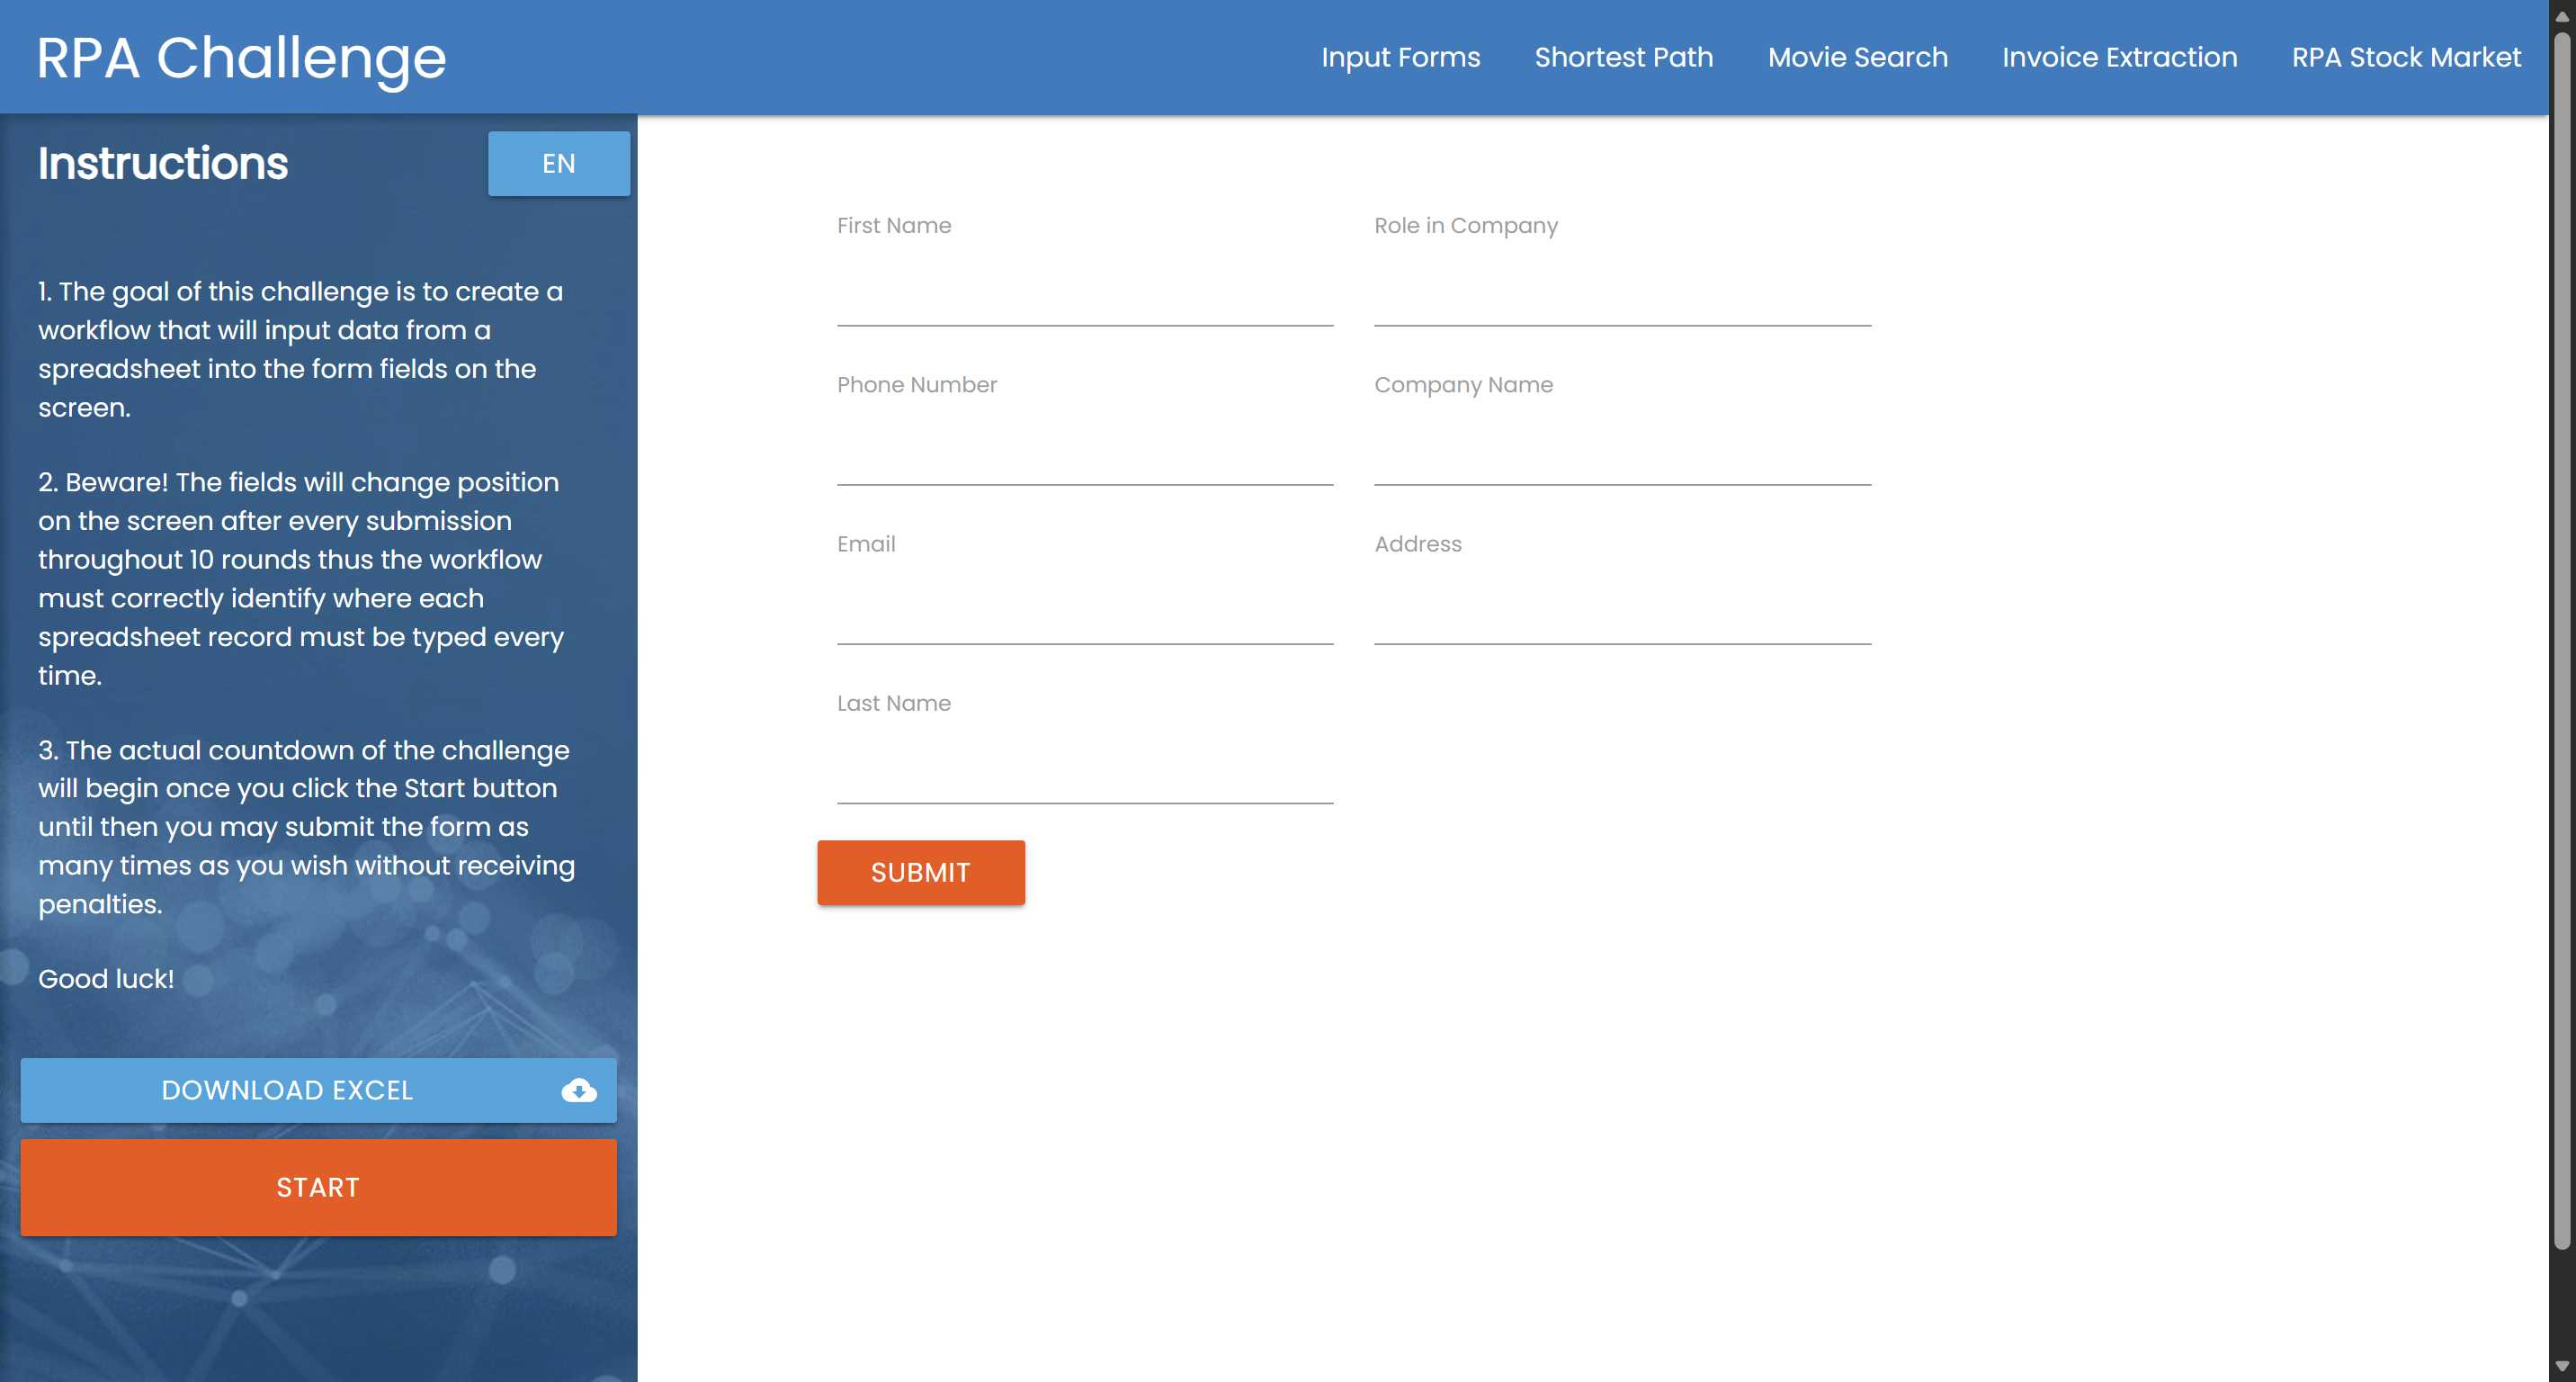
Workflow: MakingFaster

Step 1: Edge Rpa Challenge in window 'Rpa Challenge' (msedge.exe)

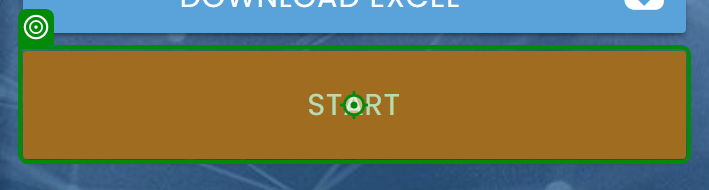
Step 2: click on the button 'Start' in window 'Rpa Challenge' (msedge.exe)

Step 3: type "[CurrentRow("First Name").ToString]" into the text box in window 'Rpa Challenge' (msedge.exe) (no picture)

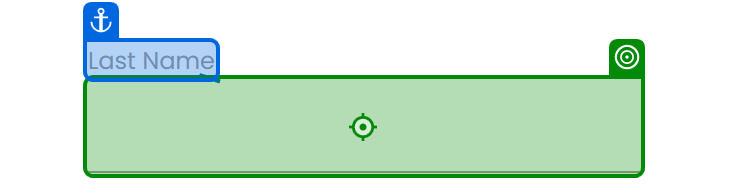
Step 4: type "[CurrentRow("Last Name ").ToString]" into the text box 'Z2c9l' in window 'Rpa Challenge' (msedge.exe)

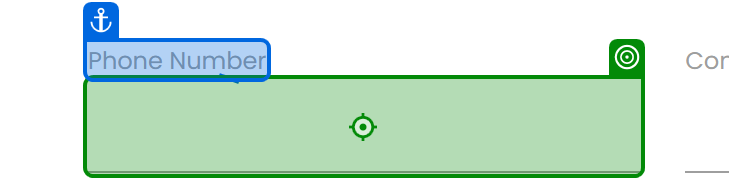
Step 5: type "[CurrentRow("Phone Number").ToString]" into the text box 'a9YC2' in window 'Rpa Challenge' (msedge.exe)

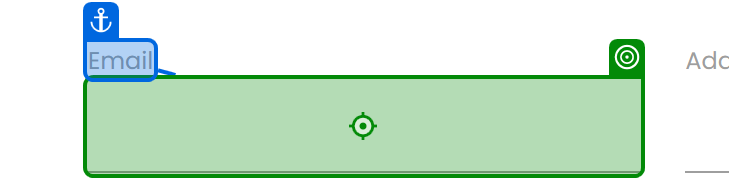
Step 6: type "[CurrentRow("Email").ToString]" into the text box in window 'Rpa Challenge' (msedge.exe)

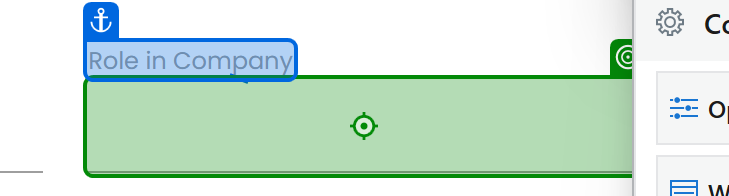
Step 7: type "[CurrentRow("Role in Company").ToString]" into the text box '1yJ9W' in window 'Rpa Challenge' (msedge.exe)

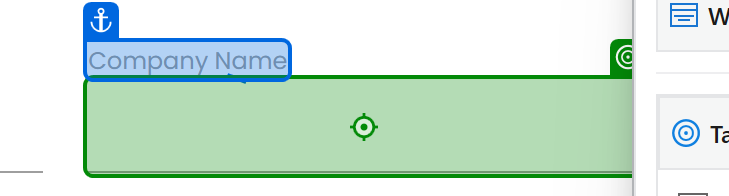
Step 8: type "[CurrentRow("Company Name").ToString]" into the text box in window 'Rpa Challenge' (msedge.exe)

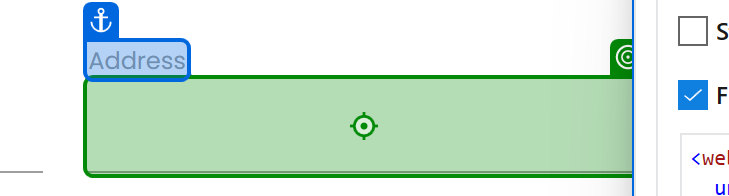
Step 9: type "[CurrentRow("Address").ToString]" into the text box in window 'Rpa Challenge' (msedge.exe)

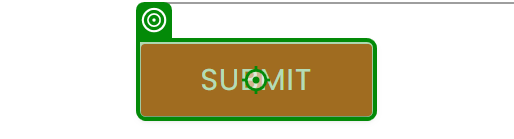
Step 10: click on the text box in window 'Rpa Challenge' (msedge.exe)
